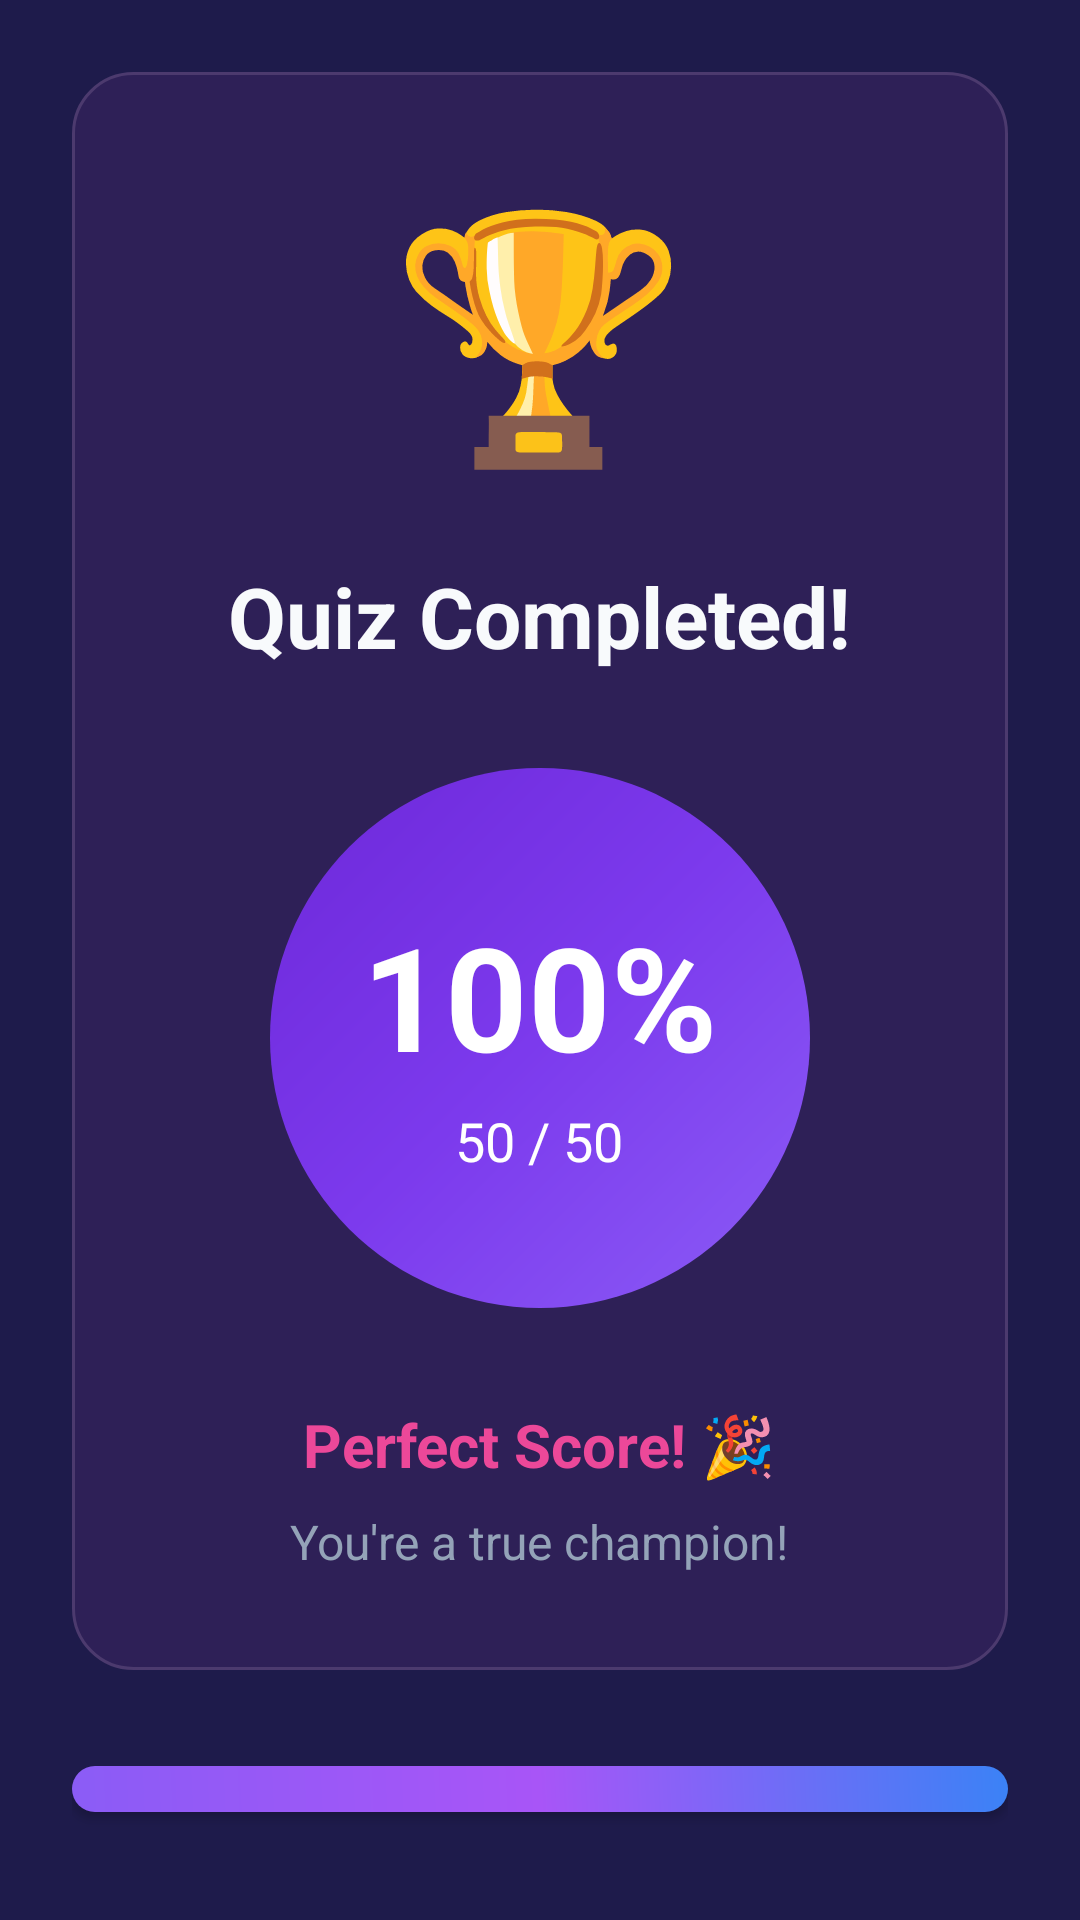

Produce the Android XML layout that renders to this screen, including the resource entries it uses.
<!-- AndroidManifest.xml: application theme Theme._7azerFazer -->
<!-- res/layout/activity_result.xml -->
<?xml version="1.0" encoding="utf-8"?>
<LinearLayout xmlns:android="http://schemas.android.com/apk/res/android"
    android:layout_width="match_parent"
    android:layout_height="match_parent"
    android:orientation="vertical"
    android:background="@color/background_color"
    android:padding="24dp"
    android:gravity="center">

    
    <LinearLayout
        android:layout_width="match_parent"
        android:layout_height="wrap_content"
        android:orientation="vertical"
        android:background="@drawable/card_background"
        android:padding="32dp"
        android:gravity="center">

        
        <TextView
            android:layout_width="wrap_content"
            android:layout_height="wrap_content"
            android:text="🏆"
            android:textSize="80sp"
            android:layout_marginBottom="24dp"/>

        
        <TextView
            android:layout_width="wrap_content"
            android:layout_height="wrap_content"
            android:text="Quiz Completed!"
            android:textSize="28sp"
            android:textStyle="bold"
            android:textColor="@color/text_primary"
            android:layout_marginBottom="32dp"/>

        
        <FrameLayout
            android:layout_width="180dp"
            android:layout_height="180dp"
            android:background="@drawable/circle_gradient"
            android:layout_marginBottom="32dp">

            <LinearLayout
                android:layout_width="wrap_content"
                android:layout_height="wrap_content"
                android:layout_gravity="center"
                android:orientation="vertical"
                android:gravity="center">

                <TextView
                    android:id="@+id/tvPercentage"
                    android:layout_width="wrap_content"
                    android:layout_height="wrap_content"
                    android:text="100%"
                    android:textSize="48sp"
                    android:textStyle="bold"
                    android:textColor="@color/white"/>

                <TextView
                    android:id="@+id/tvFinalScore"
                    android:layout_width="wrap_content"
                    android:layout_height="wrap_content"
                    android:text="50 / 50"
                    android:textSize="18sp"
                    android:textColor="@color/white"
                    android:layout_marginTop="4dp"/>
            </LinearLayout>
        </FrameLayout>

        
        <TextView
            android:layout_width="wrap_content"
            android:layout_height="wrap_content"
            android:text="Perfect Score! 🎉"
            android:textSize="20sp"
            android:textStyle="bold"
            android:textColor="@color/accent_color"
            android:layout_marginBottom="8dp"/>

        <TextView
            android:layout_width="wrap_content"
            android:layout_height="wrap_content"
            android:text="You're a true champion!"
            android:textSize="16sp"
            android:textColor="@color/text_secondary"
            android:gravity="center"/>
    </LinearLayout>

    
    <LinearLayout
        android:layout_width="match_parent"
        android:layout_height="wrap_content"
        android:orientation="vertical"
        android:layout_marginTop="32dp">

        <Button
            android:id="@+id/btnReplay"
            android:layout_width="match_parent"
            android:layout_height="wrap_content"
            android:text="Play Again"
            android:textColor="@color/white"
            android:background="@drawable/gradient_button"
            android:textAllCaps="false"
            android:padding="16dp"
            android:textSize="18sp"
            android:textStyle="bold"
            android:layout_marginBottom="12dp"/>

        <Button
            android:id="@+id/btnHome"
            android:layout_width="match_parent"
            android:layout_height="wrap_content"
            android:text="Back to Home"
            android:textColor="@color/text_primary"
            android:background="@drawable/card_background"
            android:textAllCaps="false"
            android:padding="16dp"
            android:textSize="18sp"/>
    </LinearLayout>

</LinearLayout>
<!-- resources referenced by this layout -->
<resources>
  <color name="accent_color">#EC4899</color>
  <color name="background_color">#1E1B4B</color>
  <color name="text_primary">#F8FAFC</color>
  <color name="text_secondary">#94A3B8</color>
  <color name="white">#FFFFFFFF</color>
  <!-- drawable card_background (drawable) -->
  <?xml version="1.0" encoding="utf-8"?>
  <shape xmlns:android="http://schemas.android.com/apk/res/android"
      android:shape="rectangle">
  
      <solid android:color="#2E2057"/>
  
      <corners android:radius="20dp"/>
  
      <stroke
          android:width="1dp"
          android:color="#4C3A6E"/>
  
  </shape>
  <!-- drawable circle_gradient (drawable) -->
  <?xml version="1.0" encoding="utf-8"?>
  <shape xmlns:android="http://schemas.android.com/apk/res/android"
      android:shape="oval">
  
      <gradient
          android:angle="135"
          android:startColor="#8B5CF6"
          android:centerColor="#7C3AED"
          android:endColor="#6D28D9"
          android:type="linear"/>
  
  </shape>
  <!-- drawable gradient_button (drawable) -->
  <?xml version="1.0" encoding="utf-8"?>
  <shape xmlns:android="http://schemas.android.com/apk/res/android"
      android:shape="rectangle">
  
      <gradient
          android:angle="45"
          android:startColor="#8B5CF6"
          android:centerColor="#A855F7"
          android:endColor="#3B82F6"
          android:type="linear"/>
  
      <corners android:radius="24dp"/>
  
  </shape>
  <style name="Theme._7azerFazer" parent="Base.Theme._7azerFazer" />
  <style name="Base.Theme._7azerFazer" parent="Theme.Material3.DayNight.NoActionBar">
          
          
      </style>
</resources>
